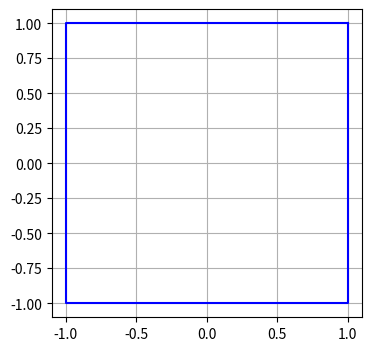

Reproduce this figure in Python.
"""Environment smoke tests for the digital modulation experiment."""

from __future__ import annotations

import os
import sys
import tempfile


def test_python_version() -> bool:
    """Check that the Python version is new enough."""
    version = sys.version_info
    print(f"Python version: {version.major}.{version.minor}.{version.micro}")

    if version.major < 3 or (version.major == 3 and version.minor < 8):
        print("[FAIL] Python 3.8 or newer is required.")
        return False

    print("[OK] Python version is supported.")
    return True


def test_packages() -> bool:
    """Check that required packages can be imported."""
    packages = ("numpy", "scipy", "matplotlib", "pytest")
    all_ok = True

    for package in packages:
        try:
            module = __import__(package)
            version = getattr(module, "__version__", "unknown")
            print(f"[OK] {package} {version} is available.")
        except ImportError:
            print(f"[FAIL] {package} is not installed.")
            all_ok = False

    return all_ok


def test_numpy_operations() -> bool:
    """Check basic NumPy array and complex-number operations."""
    try:
        import numpy as np

        samples = np.array([1 + 1j, -1 + 1j, -1 - 1j, 1 - 1j])
        magnitudes = np.abs(samples)
        if not np.allclose(magnitudes, np.sqrt(2)):
            print("[FAIL] NumPy complex magnitude calculation is unexpected.")
            return False

        print("[OK] NumPy operations work.")
        return True
    except Exception as exc:  # pragma: no cover - diagnostic path
        print(f"[FAIL] NumPy operation test failed: {exc}")
        return False


def test_matplotlib() -> bool:
    """Check that Matplotlib can save a simple figure."""
    try:
        import matplotlib

        matplotlib.use("Agg")
        import matplotlib.pyplot as plt
        import numpy as np

        x_values = np.array([1, -1, -1, 1, 1])
        y_values = np.array([1, 1, -1, -1, 1])

        plt.figure(figsize=(4, 4))
        plt.plot(x_values, y_values, "b-")
        plt.grid(True)
        output_path = os.path.join(tempfile.gettempdir(), "wireless_modulation_test_plot.png")
        plt.savefig(output_path)
        plt.close()

        print("[OK] Matplotlib can save figures.")
        return True
    except Exception as exc:  # pragma: no cover - diagnostic path
        print(f"[FAIL] Matplotlib test failed: {exc}")
        return False


def main() -> int:
    """Run all environment checks."""
    print("=" * 50)
    print("Digital modulation experiment - environment test")
    print("=" * 50)

    results = [
        test_python_version(),
        test_packages(),
        test_numpy_operations(),
        test_matplotlib(),
    ]

    print("=" * 50)
    if all(results):
        print("All environment checks passed.")
        return 0

    print("Some environment checks failed.")
    return 1


if __name__ == "__main__":
    raise SystemExit(main())
